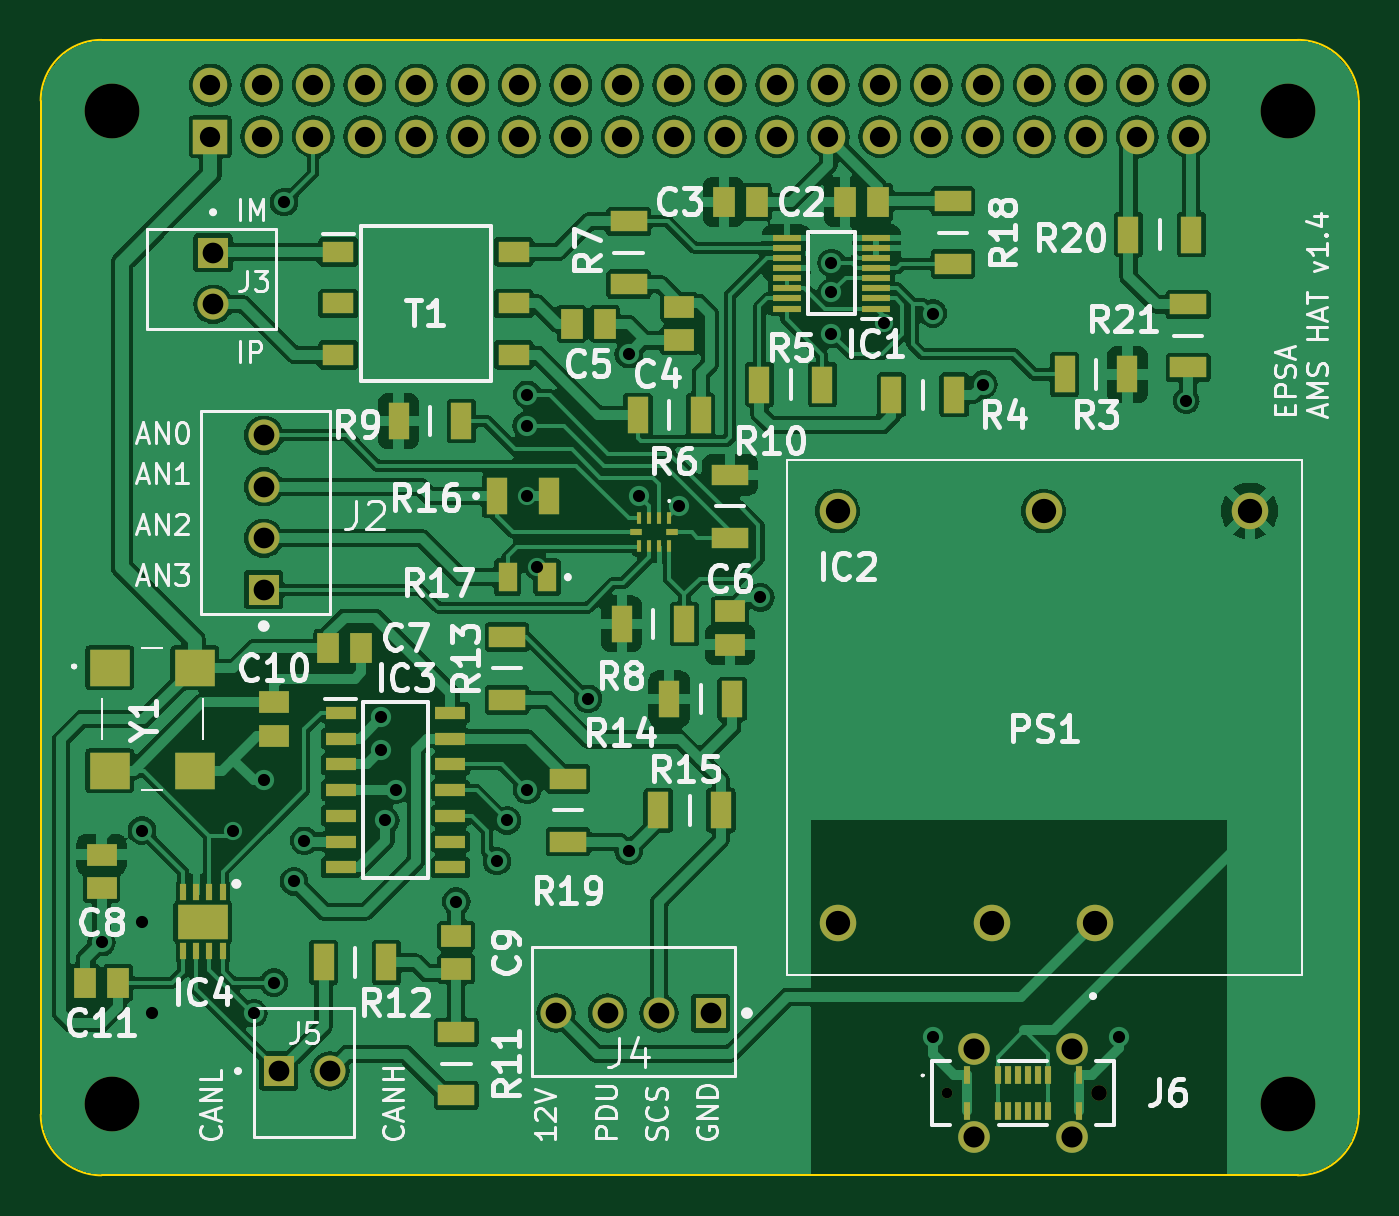
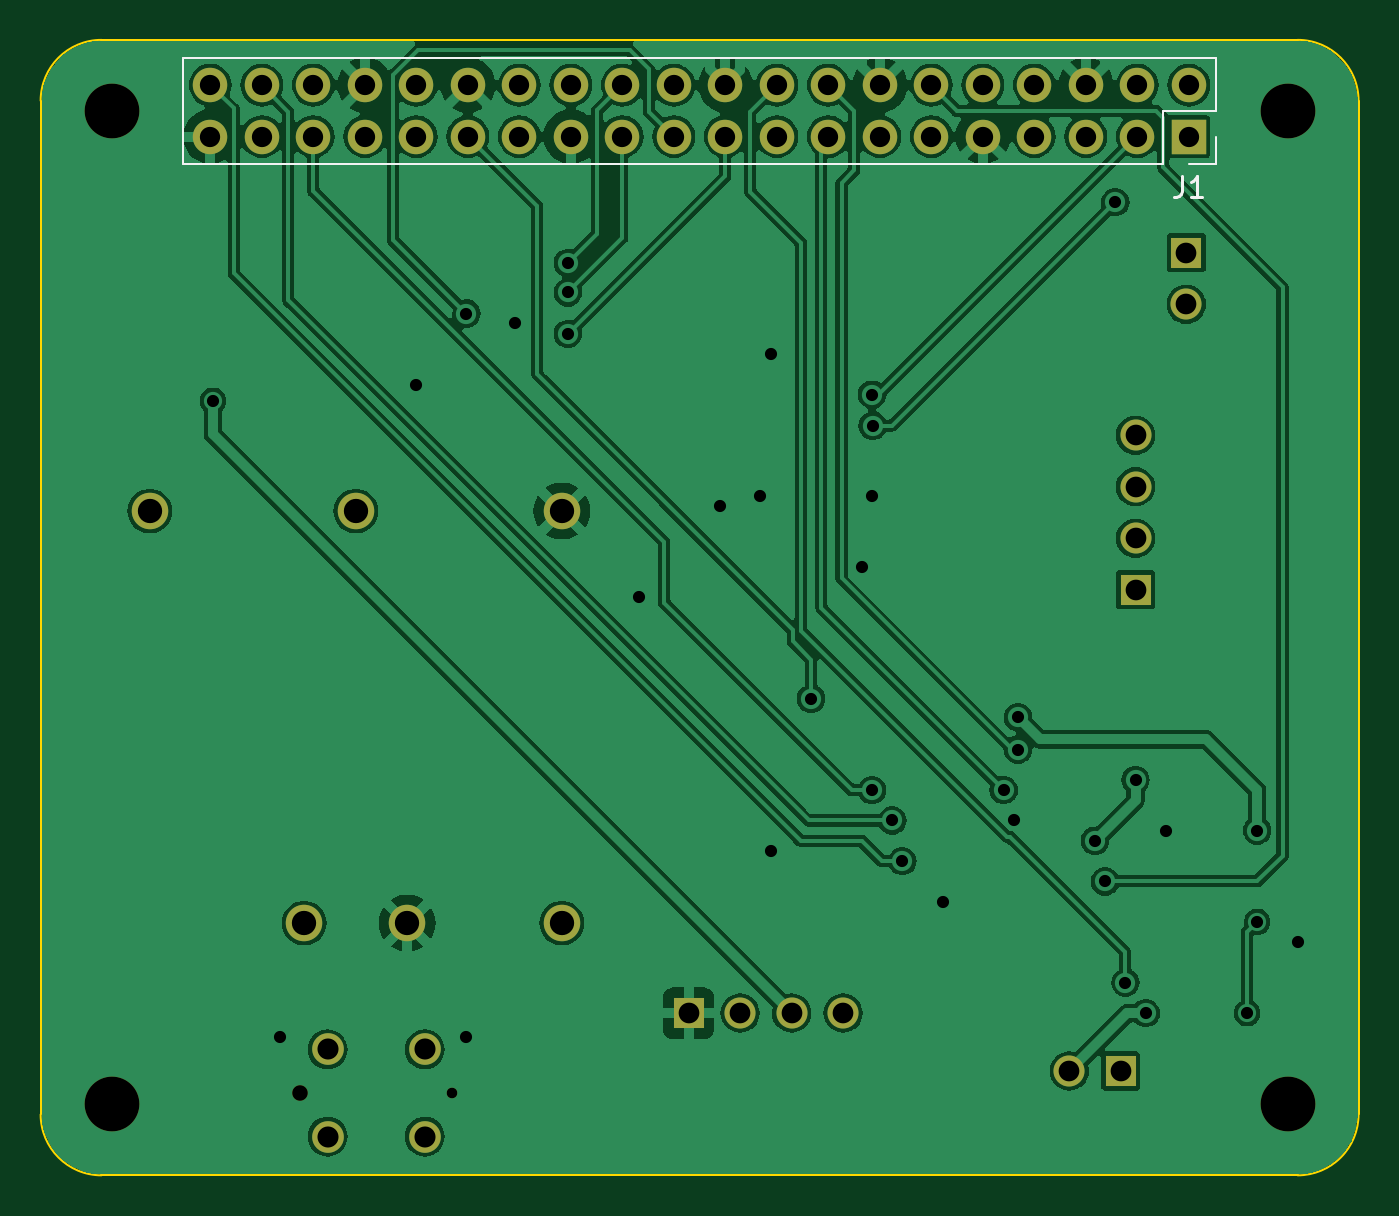
Circuit board: 11 layer files. Board 65.0 x 56.0 mm.
- bottom_copper: AMS Dongle-B_Cu.gbl (115827 bytes)
- bottom_mask: AMS Dongle-B_Mask.gbs (2477 bytes)
- paste: AMS Dongle-B_Paste.gbp (489 bytes)
- bottom_silk: AMS Dongle-B_Silkscreen.gbo (1438 bytes)
- outline: AMS Dongle-Edge_Cuts.gm1 (1287 bytes)
- top_copper: AMS Dongle-F_Cu.gtl (220155 bytes)
- top_mask: AMS Dongle-F_Mask.gts (6374 bytes)
- paste: AMS Dongle-F_Paste.gtp (4381 bytes)
- top_silk: AMS Dongle-F_Silkscreen.gto (78695 bytes)
- drill: AMS Dongle-NPTH.drl (556 bytes)
- drill: AMS Dongle-PTH.drl (2125 bytes)

=== bottom_copper: AMS Dongle-B_Cu.gbl (115827 bytes, source omitted) ===
=== bottom_mask: AMS Dongle-B_Mask.gbs ===
G04 #@! TF.GenerationSoftware,KiCad,Pcbnew,8.0.2*
G04 #@! TF.CreationDate,2024-09-30T17:16:08+02:00*
G04 #@! TF.ProjectId,AMS Dongle,414d5320-446f-46e6-976c-652e6b696361,rev?*
G04 #@! TF.SameCoordinates,Original*
G04 #@! TF.FileFunction,Soldermask,Bot*
G04 #@! TF.FilePolarity,Negative*
%FSLAX46Y46*%
G04 Gerber Fmt 4.6, Leading zero omitted, Abs format (unit mm)*
G04 Created by KiCad (PCBNEW 8.0.2) date 2024-09-30 17:16:08*
%MOMM*%
%LPD*%
G01*
G04 APERTURE LIST*
%ADD10C,2.700000*%
%ADD11R,1.530000X1.530000*%
%ADD12C,1.530000*%
%ADD13C,0.520000*%
%ADD14C,0.770000*%
%ADD15C,1.560000*%
%ADD16C,1.800000*%
%ADD17R,1.700000X1.700000*%
%ADD18O,1.700000X1.700000*%
G04 APERTURE END LIST*
D10*
X161500000Y-47500000D03*
D11*
X111730000Y-94856500D03*
D12*
X114270000Y-94856500D03*
D11*
X111000000Y-71120000D03*
D12*
X111000000Y-68580000D03*
X111000000Y-66040000D03*
X111000000Y-63500000D03*
D10*
X103500000Y-96500000D03*
X103500000Y-47500000D03*
D13*
X144700000Y-95940000D03*
D14*
X152200000Y-95940000D03*
D15*
X146050000Y-93790000D03*
X150850000Y-93790000D03*
X146050000Y-98090000D03*
X150850000Y-98090000D03*
D11*
X133040000Y-92000000D03*
D12*
X130500000Y-92000000D03*
X127960000Y-92000000D03*
X125420000Y-92000000D03*
D16*
X152000000Y-87560000D03*
X146920000Y-87560000D03*
X159620000Y-67240000D03*
X149460000Y-67240000D03*
X139300000Y-67240000D03*
X139300000Y-87560000D03*
D11*
X108500000Y-54500000D03*
D12*
X108500000Y-57040000D03*
D10*
X161500000Y-96500000D03*
D17*
X108370000Y-48770000D03*
D18*
X108370000Y-46230000D03*
X110910000Y-48770000D03*
X110910000Y-46230000D03*
X113450000Y-48770000D03*
X113450000Y-46230000D03*
X115990000Y-48770000D03*
X115990000Y-46230000D03*
X118530000Y-48770000D03*
X118530000Y-46230000D03*
X121070000Y-48770000D03*
X121070000Y-46230000D03*
X123610000Y-48770000D03*
X123610000Y-46230000D03*
X126150000Y-48770000D03*
X126150000Y-46230000D03*
X128690000Y-48770000D03*
X128690000Y-46230000D03*
X131230000Y-48770000D03*
X131230000Y-46230000D03*
X133770000Y-48770000D03*
X133770000Y-46230000D03*
X136310000Y-48770000D03*
X136310000Y-46230000D03*
X138850000Y-48770000D03*
X138850000Y-46230000D03*
X141390000Y-48770000D03*
X141390000Y-46230000D03*
X143930000Y-48770000D03*
X143930000Y-46230000D03*
X146470000Y-48770000D03*
X146470000Y-46230000D03*
X149010000Y-48770000D03*
X149010000Y-46230000D03*
X151550000Y-48770000D03*
X151550000Y-46230000D03*
X154090000Y-48770000D03*
X154090000Y-46230000D03*
X156630000Y-48770000D03*
X156630000Y-46230000D03*
M02*

=== paste: AMS Dongle-B_Paste.gbp ===
G04 #@! TF.GenerationSoftware,KiCad,Pcbnew,8.0.2*
G04 #@! TF.CreationDate,2024-09-30T17:16:08+02:00*
G04 #@! TF.ProjectId,AMS Dongle,414d5320-446f-46e6-976c-652e6b696361,rev?*
G04 #@! TF.SameCoordinates,Original*
G04 #@! TF.FileFunction,Paste,Bot*
G04 #@! TF.FilePolarity,Positive*
%FSLAX46Y46*%
G04 Gerber Fmt 4.6, Leading zero omitted, Abs format (unit mm)*
G04 Created by KiCad (PCBNEW 8.0.2) date 2024-09-30 17:16:08*
%MOMM*%
%LPD*%
G01*
G04 APERTURE LIST*
G04 APERTURE END LIST*
M02*

=== bottom_silk: AMS Dongle-B_Silkscreen.gbo ===
G04 #@! TF.GenerationSoftware,KiCad,Pcbnew,8.0.2*
G04 #@! TF.CreationDate,2024-09-30T17:16:08+02:00*
G04 #@! TF.ProjectId,AMS Dongle,414d5320-446f-46e6-976c-652e6b696361,rev?*
G04 #@! TF.SameCoordinates,Original*
G04 #@! TF.FileFunction,Legend,Bot*
G04 #@! TF.FilePolarity,Positive*
%FSLAX46Y46*%
G04 Gerber Fmt 4.6, Leading zero omitted, Abs format (unit mm)*
G04 Created by KiCad (PCBNEW 8.0.2) date 2024-09-30 17:16:08*
%MOMM*%
%LPD*%
G01*
G04 APERTURE LIST*
%ADD10C,0.150000*%
%ADD11C,0.120000*%
G04 APERTURE END LIST*
D10*
X108703333Y-50724819D02*
X108703333Y-51439104D01*
X108703333Y-51439104D02*
X108750952Y-51581961D01*
X108750952Y-51581961D02*
X108846190Y-51677200D01*
X108846190Y-51677200D02*
X108989047Y-51724819D01*
X108989047Y-51724819D02*
X109084285Y-51724819D01*
X107703333Y-51724819D02*
X108274761Y-51724819D01*
X107989047Y-51724819D02*
X107989047Y-50724819D01*
X107989047Y-50724819D02*
X108084285Y-50867676D01*
X108084285Y-50867676D02*
X108179523Y-50962914D01*
X108179523Y-50962914D02*
X108274761Y-51010533D01*
D11*
X107040000Y-47500000D02*
X107040000Y-44900000D01*
X107040000Y-50100000D02*
X107040000Y-48770000D01*
X108370000Y-50100000D02*
X107040000Y-50100000D01*
X109640000Y-47500000D02*
X107040000Y-47500000D01*
X109640000Y-50100000D02*
X109640000Y-47500000D01*
X157960000Y-44900000D02*
X107040000Y-44900000D01*
X157960000Y-50100000D02*
X109640000Y-50100000D01*
X157960000Y-50100000D02*
X157960000Y-44900000D01*
M02*

=== outline: AMS Dongle-Edge_Cuts.gm1 ===
G04 #@! TF.GenerationSoftware,KiCad,Pcbnew,8.0.2*
G04 #@! TF.CreationDate,2024-09-30T17:16:08+02:00*
G04 #@! TF.ProjectId,AMS Dongle,414d5320-446f-46e6-976c-652e6b696361,rev?*
G04 #@! TF.SameCoordinates,Original*
G04 #@! TF.FileFunction,Profile,NP*
%FSLAX46Y46*%
G04 Gerber Fmt 4.6, Leading zero omitted, Abs format (unit mm)*
G04 Created by KiCad (PCBNEW 8.0.2) date 2024-09-30 17:16:08*
%MOMM*%
%LPD*%
G01*
G04 APERTURE LIST*
G04 #@! TA.AperFunction,Profile*
%ADD10C,0.100000*%
G04 #@! TD*
G04 APERTURE END LIST*
D10*
X162000000Y-44000000D02*
G75*
G02*
X165000000Y-47000000I0J-3000000D01*
G01*
X165000000Y-97000000D02*
X165000000Y-47000000D01*
X100000000Y-47000000D02*
X100000000Y-63000000D01*
X100000000Y-63000000D02*
X100000000Y-81000000D01*
X103000000Y-100000000D02*
G75*
G02*
X100000000Y-97000000I0J3000000D01*
G01*
X160500000Y-100000000D02*
X155925000Y-100000000D01*
X155925000Y-100000000D02*
X105500000Y-100000000D01*
X103000000Y-100000000D02*
X105500000Y-100000000D01*
X160500000Y-100000000D02*
X162000000Y-100000000D01*
X165000000Y-97000000D02*
G75*
G02*
X162000000Y-100000000I-3000000J0D01*
G01*
X100000000Y-47000000D02*
G75*
G02*
X103000000Y-44000000I3000000J0D01*
G01*
X100000000Y-81000000D02*
X100000000Y-97000000D01*
X162000000Y-44000000D02*
X103000000Y-44000000D01*
M02*

=== top_copper: AMS Dongle-F_Cu.gtl (220155 bytes, source omitted) ===
=== top_mask: AMS Dongle-F_Mask.gts (6374 bytes, source omitted) ===
=== paste: AMS Dongle-F_Paste.gtp ===
G04 #@! TF.GenerationSoftware,KiCad,Pcbnew,8.0.2*
G04 #@! TF.CreationDate,2024-09-30T17:16:08+02:00*
G04 #@! TF.ProjectId,AMS Dongle,414d5320-446f-46e6-976c-652e6b696361,rev?*
G04 #@! TF.SameCoordinates,Original*
G04 #@! TF.FileFunction,Paste,Top*
G04 #@! TF.FilePolarity,Positive*
%FSLAX46Y46*%
G04 Gerber Fmt 4.6, Leading zero omitted, Abs format (unit mm)*
G04 Created by KiCad (PCBNEW 8.0.2) date 2024-09-30 17:16:08*
%MOMM*%
%LPD*%
G01*
G04 APERTURE LIST*
%ADD10R,0.950000X1.450000*%
%ADD11R,1.470000X1.070000*%
%ADD12R,1.050000X1.800000*%
%ADD13R,1.800000X1.050000*%
%ADD14R,1.070000X1.470000*%
%ADD15R,1.425000X0.300000*%
%ADD16R,2.000000X1.800000*%
%ADD17R,1.525000X0.650000*%
%ADD18R,0.300000X0.870000*%
%ADD19R,0.250000X0.620000*%
%ADD20R,0.620000X0.300000*%
%ADD21R,1.550000X1.050000*%
%ADD22R,0.350000X0.850000*%
%ADD23R,2.500000X1.700000*%
G04 APERTURE END LIST*
D10*
X124975000Y-70500000D03*
X123025000Y-70500000D03*
D11*
X120500000Y-89820000D03*
X120500000Y-88180000D03*
X131500000Y-58820000D03*
X131500000Y-57180000D03*
D12*
X153600000Y-60500000D03*
X150500000Y-60500000D03*
D13*
X129000000Y-56050000D03*
X129000000Y-52950000D03*
X123000000Y-76550000D03*
X123000000Y-73450000D03*
D12*
X117650000Y-62800000D03*
X120750000Y-62800000D03*
X129450000Y-62500000D03*
X132550000Y-62500000D03*
D13*
X120500000Y-92950000D03*
X120500000Y-96050000D03*
D14*
X103820000Y-90500000D03*
X102180000Y-90500000D03*
X139680000Y-52000000D03*
X141320000Y-52000000D03*
D12*
X130450000Y-82000000D03*
X133550000Y-82000000D03*
D15*
X141212000Y-57250000D03*
X141212000Y-56750000D03*
X141212000Y-56250000D03*
X141212000Y-55750000D03*
X141212000Y-55250000D03*
X141212000Y-54750000D03*
X141212000Y-54250000D03*
X141212000Y-53750000D03*
X136788000Y-53750000D03*
X136788000Y-54250000D03*
X136788000Y-54750000D03*
X136788000Y-55250000D03*
X136788000Y-55750000D03*
X136788000Y-56250000D03*
X136788000Y-56750000D03*
X136788000Y-57250000D03*
D14*
X126180000Y-58000000D03*
X127820000Y-58000000D03*
D11*
X111500000Y-78320000D03*
X111500000Y-76680000D03*
D16*
X103400000Y-74960000D03*
X103400000Y-80040000D03*
X107600000Y-80040000D03*
X107600000Y-74960000D03*
D12*
X156750000Y-53600000D03*
X153650000Y-53600000D03*
D17*
X114788000Y-77190000D03*
X114788000Y-78460000D03*
X114788000Y-79730000D03*
X114788000Y-81000000D03*
X114788000Y-82270000D03*
X114788000Y-83540000D03*
X114788000Y-84810000D03*
X120212000Y-84810000D03*
X120212000Y-83540000D03*
X120212000Y-82270000D03*
X120212000Y-81000000D03*
X120212000Y-79730000D03*
X120212000Y-78460000D03*
X120212000Y-77190000D03*
D12*
X141950000Y-61500000D03*
X145050000Y-61500000D03*
D13*
X134000000Y-68550000D03*
X134000000Y-65450000D03*
D14*
X133680000Y-52000000D03*
X135320000Y-52000000D03*
D18*
X145700000Y-95075000D03*
X147200000Y-95075000D03*
X147700000Y-95075000D03*
X148200000Y-95075000D03*
X148700000Y-95075000D03*
X149200000Y-95075000D03*
X149700000Y-95075000D03*
X151200000Y-95075000D03*
X151200000Y-96805000D03*
X149700000Y-96805000D03*
X149200000Y-96805000D03*
X148700000Y-96805000D03*
X148200000Y-96805000D03*
X147700000Y-96805000D03*
X147200000Y-96805000D03*
X145700000Y-96805000D03*
D12*
X131750000Y-72800000D03*
X128650000Y-72800000D03*
D13*
X126000000Y-80450000D03*
X126000000Y-83550000D03*
D12*
X135450000Y-61000000D03*
X138550000Y-61000000D03*
D19*
X131000000Y-67600000D03*
X130500000Y-67600000D03*
X130000000Y-67600000D03*
X129500000Y-67600000D03*
D20*
X129385000Y-68290000D03*
D19*
X129500000Y-68980000D03*
X130000000Y-68980000D03*
X130500000Y-68980000D03*
X131000000Y-68980000D03*
D20*
X131115000Y-68290000D03*
D14*
X114180000Y-74000000D03*
X115820000Y-74000000D03*
D13*
X156600000Y-57050000D03*
X156600000Y-60150000D03*
D12*
X117050000Y-89500000D03*
X113950000Y-89500000D03*
X134100000Y-76500000D03*
X131000000Y-76500000D03*
D11*
X134000000Y-73820000D03*
X134000000Y-72180000D03*
D13*
X145000000Y-51950000D03*
X145000000Y-55050000D03*
D21*
X114675000Y-54460000D03*
X114675000Y-57000000D03*
X114675000Y-59540000D03*
X123325000Y-59540000D03*
X123325000Y-57000000D03*
X123325000Y-54460000D03*
D11*
X103000000Y-85820000D03*
X103000000Y-84180000D03*
D12*
X122500000Y-66500000D03*
X125050000Y-66500000D03*
D22*
X108975000Y-86050000D03*
X108325000Y-86050000D03*
X107675000Y-86050000D03*
X107025000Y-86050000D03*
X107025000Y-88950000D03*
X107675000Y-88950000D03*
X108325000Y-88950000D03*
X108975000Y-88950000D03*
D23*
X108000000Y-87500000D03*
M02*

=== top_silk: AMS Dongle-F_Silkscreen.gto (78695 bytes, source omitted) ===
=== drill: AMS Dongle-NPTH.drl ===
M48
; DRILL file {KiCad 8.0.2} date 2024-09-30T17:16:10+0200
; FORMAT={-:-/ absolute / inch / decimal}
; #@! TF.CreationDate,2024-09-30T17:16:10+02:00
; #@! TF.GenerationSoftware,Kicad,Pcbnew,8.0.2
; #@! TF.FileFunction,NonPlated,1,2,NPTH
FMAT,2
INCH
; #@! TA.AperFunction,NonPlated,NPTH,ComponentDrill
T1C0.0205
; #@! TA.AperFunction,NonPlated,NPTH,ComponentDrill
T2C0.0303
; #@! TA.AperFunction,NonPlated,NPTH,ComponentDrill
T3C0.1063
%
G90
G05
T1
X5.6969Y-3.7772
T2
X5.9921Y-3.7772
T3
X4.0748Y-1.8701
X4.0748Y-3.7992
X6.3583Y-1.8701
X6.3583Y-3.7992
M30

=== drill: AMS Dongle-PTH.drl ===
M48
; DRILL file {KiCad 8.0.2} date 2024-09-30T17:16:10+0200
; FORMAT={-:-/ absolute / inch / decimal}
; #@! TF.CreationDate,2024-09-30T17:16:10+02:00
; #@! TF.GenerationSoftware,Kicad,Pcbnew,8.0.2
; #@! TF.FileFunction,Plated,1,2,PTH
FMAT,2
INCH
; #@! TA.AperFunction,Plated,PTH,ViaDrill
T1C0.0236
; #@! TA.AperFunction,Plated,PTH,ComponentDrill
T2C0.0394
; #@! TA.AperFunction,Plated,PTH,ComponentDrill
T3C0.0402
; #@! TA.AperFunction,Plated,PTH,ComponentDrill
T4C0.0409
; #@! TA.AperFunction,Plated,PTH,ComponentDrill
T5C0.0472
%
G90
G05
T1
X4.0551Y-3.4843
X4.1339Y-3.2677
X4.1339Y-3.4449
X4.1535Y-3.622
X4.311Y-3.2677
X4.3504Y-3.622
X4.3701Y-3.1693
X4.3898Y-3.563
X4.4094Y-2.0472
X4.4291Y-3.3661
X4.4488Y-3.2874
X4.5984Y-3.0472
X4.5984Y-3.1102
X4.6063Y-3.248
X4.626Y-3.189
X4.7441Y-3.4055
X4.8228Y-3.3268
X4.8425Y-3.248
X4.8807Y-2.4815
X4.8819Y-2.4213
X4.8819Y-2.6181
X4.8819Y-3.189
X4.9016Y-2.7559
X5.0Y-3.0118
X5.0787Y-2.3425
X5.0787Y-3.3071
X5.0984Y-2.6181
X5.1772Y-2.6378
X5.3346Y-2.815
X5.4724Y-2.1654
X5.4724Y-2.2224
X5.4724Y-2.3031
X5.5743Y-2.2815
X5.6693Y-2.2638
X5.6693Y-3.6693
X5.7677Y-2.4016
X6.0315Y-3.6693
X6.1614Y-2.4331
T2
X4.2665Y-1.8201
X4.2665Y-1.9201
X4.3665Y-1.8201
X4.3665Y-1.9201
X4.4665Y-1.8201
X4.4665Y-1.9201
X4.5665Y-1.8201
X4.5665Y-1.9201
X4.6665Y-1.8201
X4.6665Y-1.9201
X4.7665Y-1.8201
X4.7665Y-1.9201
X4.8665Y-1.8201
X4.8665Y-1.9201
X4.9665Y-1.8201
X4.9665Y-1.9201
X5.0665Y-1.8201
X5.0665Y-1.9201
X5.1665Y-1.8201
X5.1665Y-1.9201
X5.2665Y-1.8201
X5.2665Y-1.9201
X5.3665Y-1.8201
X5.3665Y-1.9201
X5.4665Y-1.8201
X5.4665Y-1.9201
X5.5665Y-1.8201
X5.5665Y-1.9201
X5.6665Y-1.8201
X5.6665Y-1.9201
X5.7665Y-1.8201
X5.7665Y-1.9201
X5.8665Y-1.8201
X5.8665Y-1.9201
X5.9665Y-1.8201
X5.9665Y-1.9201
X6.0665Y-1.8201
X6.0665Y-1.9201
X6.1665Y-1.8201
X6.1665Y-1.9201
T3
X4.2717Y-2.1457
X4.2717Y-2.2457
X4.3701Y-2.5
X4.3701Y-2.6
X4.3701Y-2.7
X4.3701Y-2.8
X4.3988Y-3.7345
X4.4988Y-3.7345
X4.9378Y-3.622
X5.0378Y-3.622
X5.1378Y-3.622
X5.2378Y-3.622
T4
X5.75Y-3.6925
X5.75Y-3.8618
X5.939Y-3.6925
X5.939Y-3.8618
T5
X5.4843Y-2.6472
X5.4843Y-3.4472
X5.7843Y-3.4472
X5.8843Y-2.6472
X5.9843Y-3.4472
X6.2843Y-2.6472
M30
